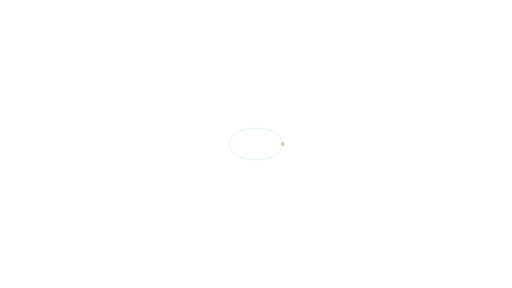
t = 0.00 s
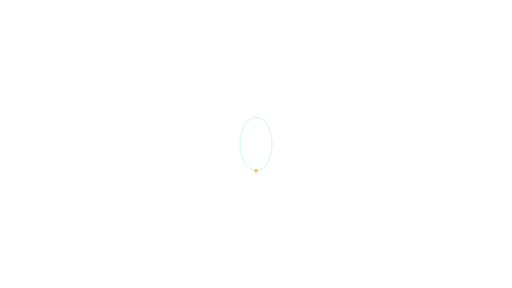
t = 1.00 s
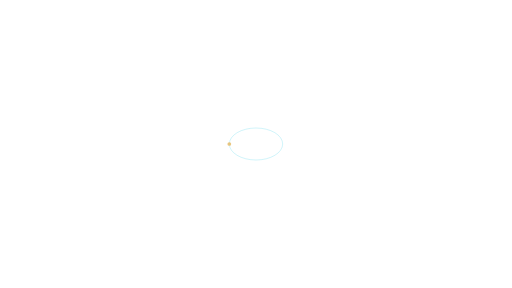
t = 2.00 s
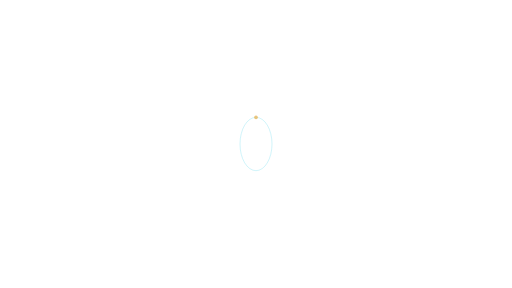
t = 3.00 s

The animated SVG that drew these frames (rendered in a browser with its animation timeline set to each time). Animation: 1 SMIL element (animateTransform=1); one cycle of 4.00 s, repeats indefinitely.

<svg xmlns="http://www.w3.org/2000/svg" xmlns:xlink="http://www.w3.org/1999/xlink" width="1920" height="1080" viewBox="0 0 1920 1080" role="img" aria-labelledby="title desc"><title id="title">Orbital transition — Center focus</title><desc id="desc">Abstract orbital motion for a company/topic transition. Loop duration 4.0 seconds. Animate in a modern browser. To use in PowerPoint/video, render frames or record a timed browser playback; SVG import may be static. Transparent source canvas; export alpha as WebM/ProRes 4444 when needed. Preserve animation duration and 1920x1080 aspect ratio. Original artwork, CC BY 4.0. Attribution: AI Update Sources.</desc><defs><linearGradient id="bg" x1="0" y1="0" x2="1" y2="1"><stop stop-color="#061423"/><stop offset="1" stop-color="#0c273d"/></linearGradient><radialGradient id="soft"><stop stop-color="#53d5ec" stop-opacity=".13"/><stop offset="1" stop-color="#53d5ec" stop-opacity="0"/></radialGradient><radialGradient id="quiet"><stop stop-color="#061423" stop-opacity=".40"/><stop offset=".55" stop-color="#061423" stop-opacity=".25"/><stop offset="1" stop-color="#061423" stop-opacity="0"/></radialGradient><linearGradient id="ribbon"><stop stop-color="#53d5ec"/><stop offset=".6" stop-color="#eaf7ff"/><stop offset="1" stop-color="#e5bb69"/></linearGradient></defs><g transform="translate(960,540)"><g ><animateTransform attributeName="transform" type="rotate" values="0;360" dur="4.0s" repeatCount="indefinite" /><path d="M -100 0 A 100 60.0 0 1 1 100 0 A 100 60.0 0 1 1 -100 0" fill="none" stroke="#53d5ec" stroke-width="2" opacity="0.5" /><circle cx="100.00" cy="0.00" r="7.00" fill="#e5bb69" stroke="#e5bb69" stroke-width="0" opacity="0.85" /></g></g></svg>
